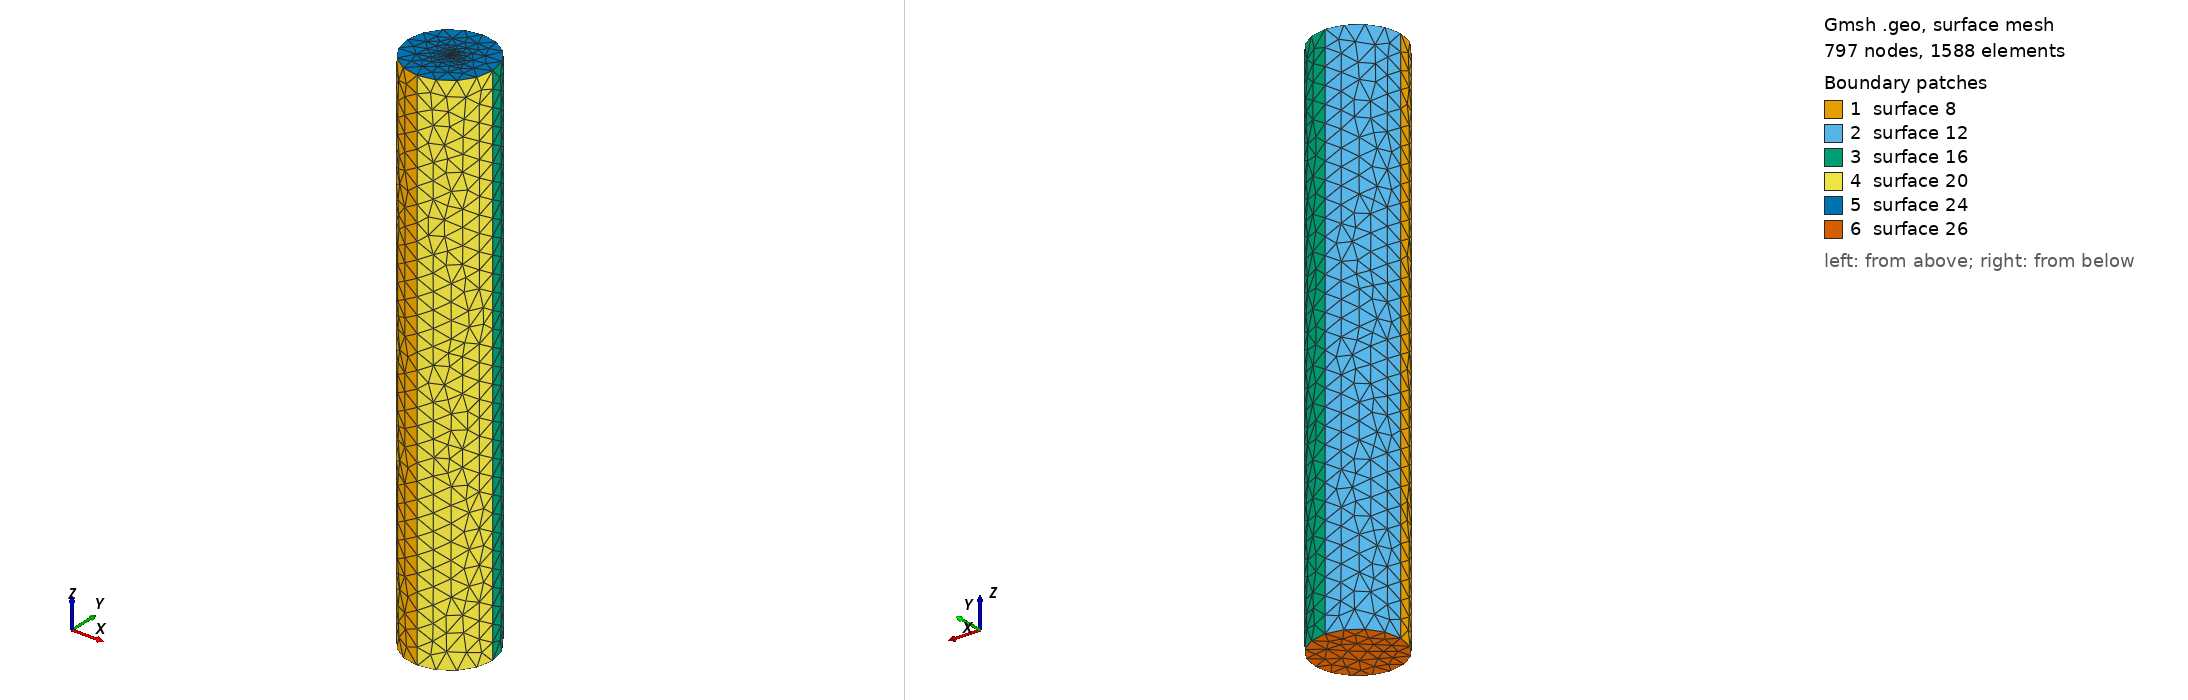

Gmsh geometry script, surface-meshed: 797 nodes, 1588 surface elements. Boundary patches (legend numbers): 1 surface 8, 2 surface 12, 3 surface 16, 4 surface 20, 5 surface 24, 6 surface 26. Left view from above one corner, right view from below the opposite corner. The script declares no physical surfaces, so the legend lists its geometric surfaces. The drawing asked Gmsh for element sizes between 1% and 20% of the model's largest extent; the script's own settings can give other sizes.

=== diel4.geo (drawn) ===
r = 4;
h = 50;
lc =1.612;
lc_fine =0.004;
st_thickness = 0;

h = h + st_thickness;
h0 = 0 - st_thickness;
Point(1) = {r, 0, h, lc};
Point(2) = {0, r, h, lc};
Point(3) = {-r, 0, h, lc};
Point(4) = {0, -r, h, lc};
Point(5) = {0, 0, h, lc_fine};

Circle(1) = {4, 5, 1};
Circle(2) = {1, 5, 2};
Circle(3) = {2, 5, 3};
Circle(4) = {3, 5, 4};
Extrude {0, 0, -h + h0} {
  Line{4, 3, 2, 1};
}

Line Loop(23) = {3, 4, 1, 2};
Plane Surface(24) = {23};
Point{5} In Surface{24};


Line Loop(25) = {5, 17, 13, 9};
Plane Surface(26) = {25};
